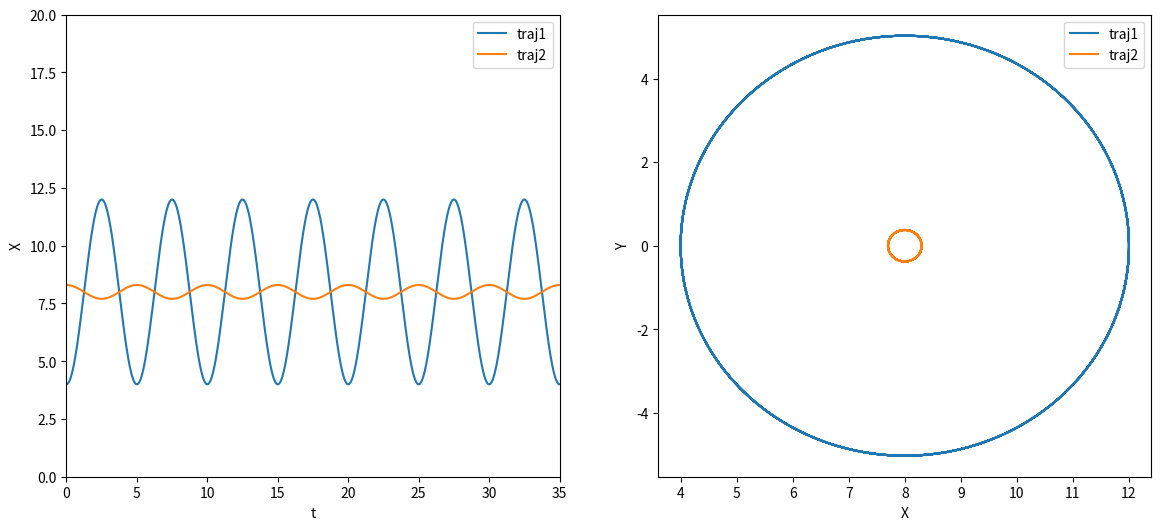

The script that saved this image:
import numpy as np
import matplotlib.pyplot as plt
from scipy.integrate import odeint
import math

def sdot_oscillator(s,t,p):
    (X,V) = s
    (k1,k2,k3) = p
    dX = V
    dV = -k1 * (X - 8.)
    return (dX,dV)

# set parameter values
# DO NOT EDIT!
T=5.0
k1=(2.0*math.pi/T)**2
k2=0.2
k3=0.1
p=(k1,k2,k3)

# set up figure
plt.close("all")
fig1 = plt.figure(figsize=(14,6))
axL=fig1.add_subplot(1,2,1)
axL.set_xlabel('t')
axL.set_ylabel('X')
axL.set_xlim(0,35)
axL.set_ylim(0,20)
axR=fig1.add_subplot(1,2,2)


# simulate oscillator
t_obs=np.linspace(0,35,10001)
s0=[4.0, 0.0]
s_obs=odeint(sdot_oscillator,s0,t_obs,args=(p,))


# show figure


lbl='traj1';
axL.plot(t_obs,s_obs[:,0],label=lbl)
axL.set_xlabel('t')
axL.set_ylabel('X')

axR.plot(s_obs[:,0],s_obs[:,1],label=lbl);
axR.set_xlabel('X')
axR.set_ylabel('Y')

s0=[8.3, 0.0]
s_obs=odeint(sdot_oscillator,s0,t_obs,args=(p,))
lbl='traj2';
axL.plot(t_obs,s_obs[:,0],label=lbl)
axL.set_xlabel('t')
axL.set_ylabel('X')

axR.plot(s_obs[:,0],s_obs[:,1],label=lbl);
axR.set_xlabel('X')
axR.set_ylabel('Y')

axL.legend();
axR.legend();
fig1.show()

fig1.savefig('oscillator1.png')
